Image classification data set "Plant-Disease-Classifier" (manemusayelyan/Plant-Disease-Classifier on GitHub). Class labels (35): banana anthracnose, banana black leaf streak, banana bunchy top, bell pepper blossom end rot, bell pepper powdery mildew, blueberry anthracnose, broccoli alternaria leaf spot, cabbage black rot, cabbage downy mildew, coffee berry blotch, coffee black rot, peach anthracnose, peach brown rot, peach rust, peach scab, plum brown rot, plum rust, raspberry leaf spot, soybean brown spot, soybean downy mildew, soybean frog eye leaf spot, soybean mosaic, soybean rust, tobacco brown spot, wheat bacterial leaf streak (black chaff), wheat head scab, wheat leaf rust, wheat loose smut, wheat powdery mildew, wheat septoria blotch, wheat stem rust, wheat stripe rust, zucchini bacterial wilt, zucchini downy mildew, zucchini powdery mildew.

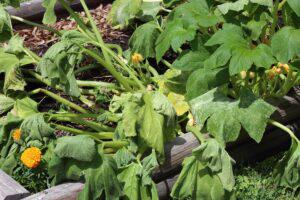
Label: zucchini bacterial wilt

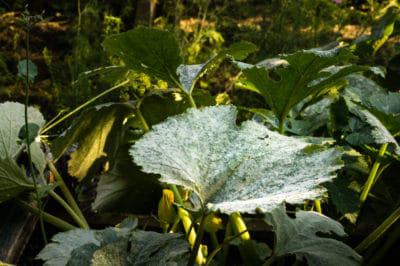
Label: zucchini powdery mildew

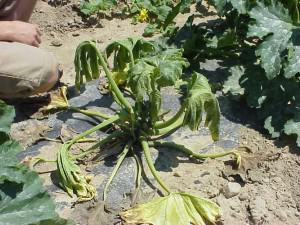
Label: zucchini bacterial wilt

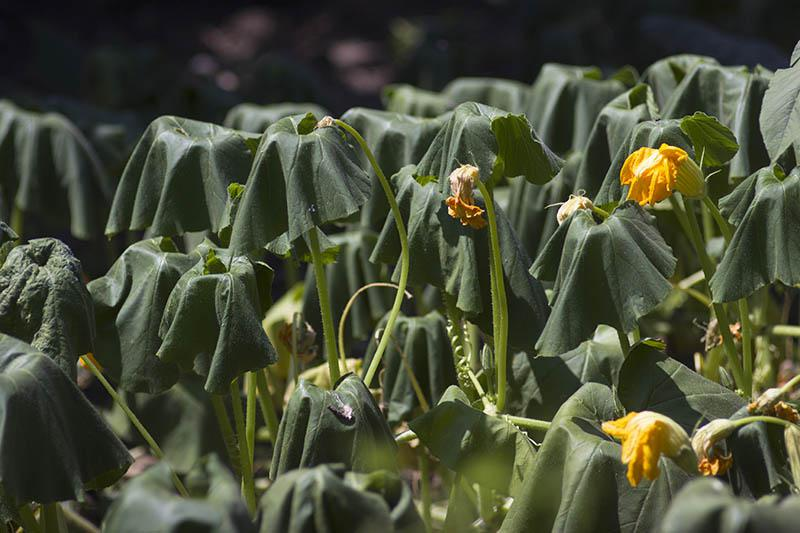
Label: zucchini bacterial wilt
